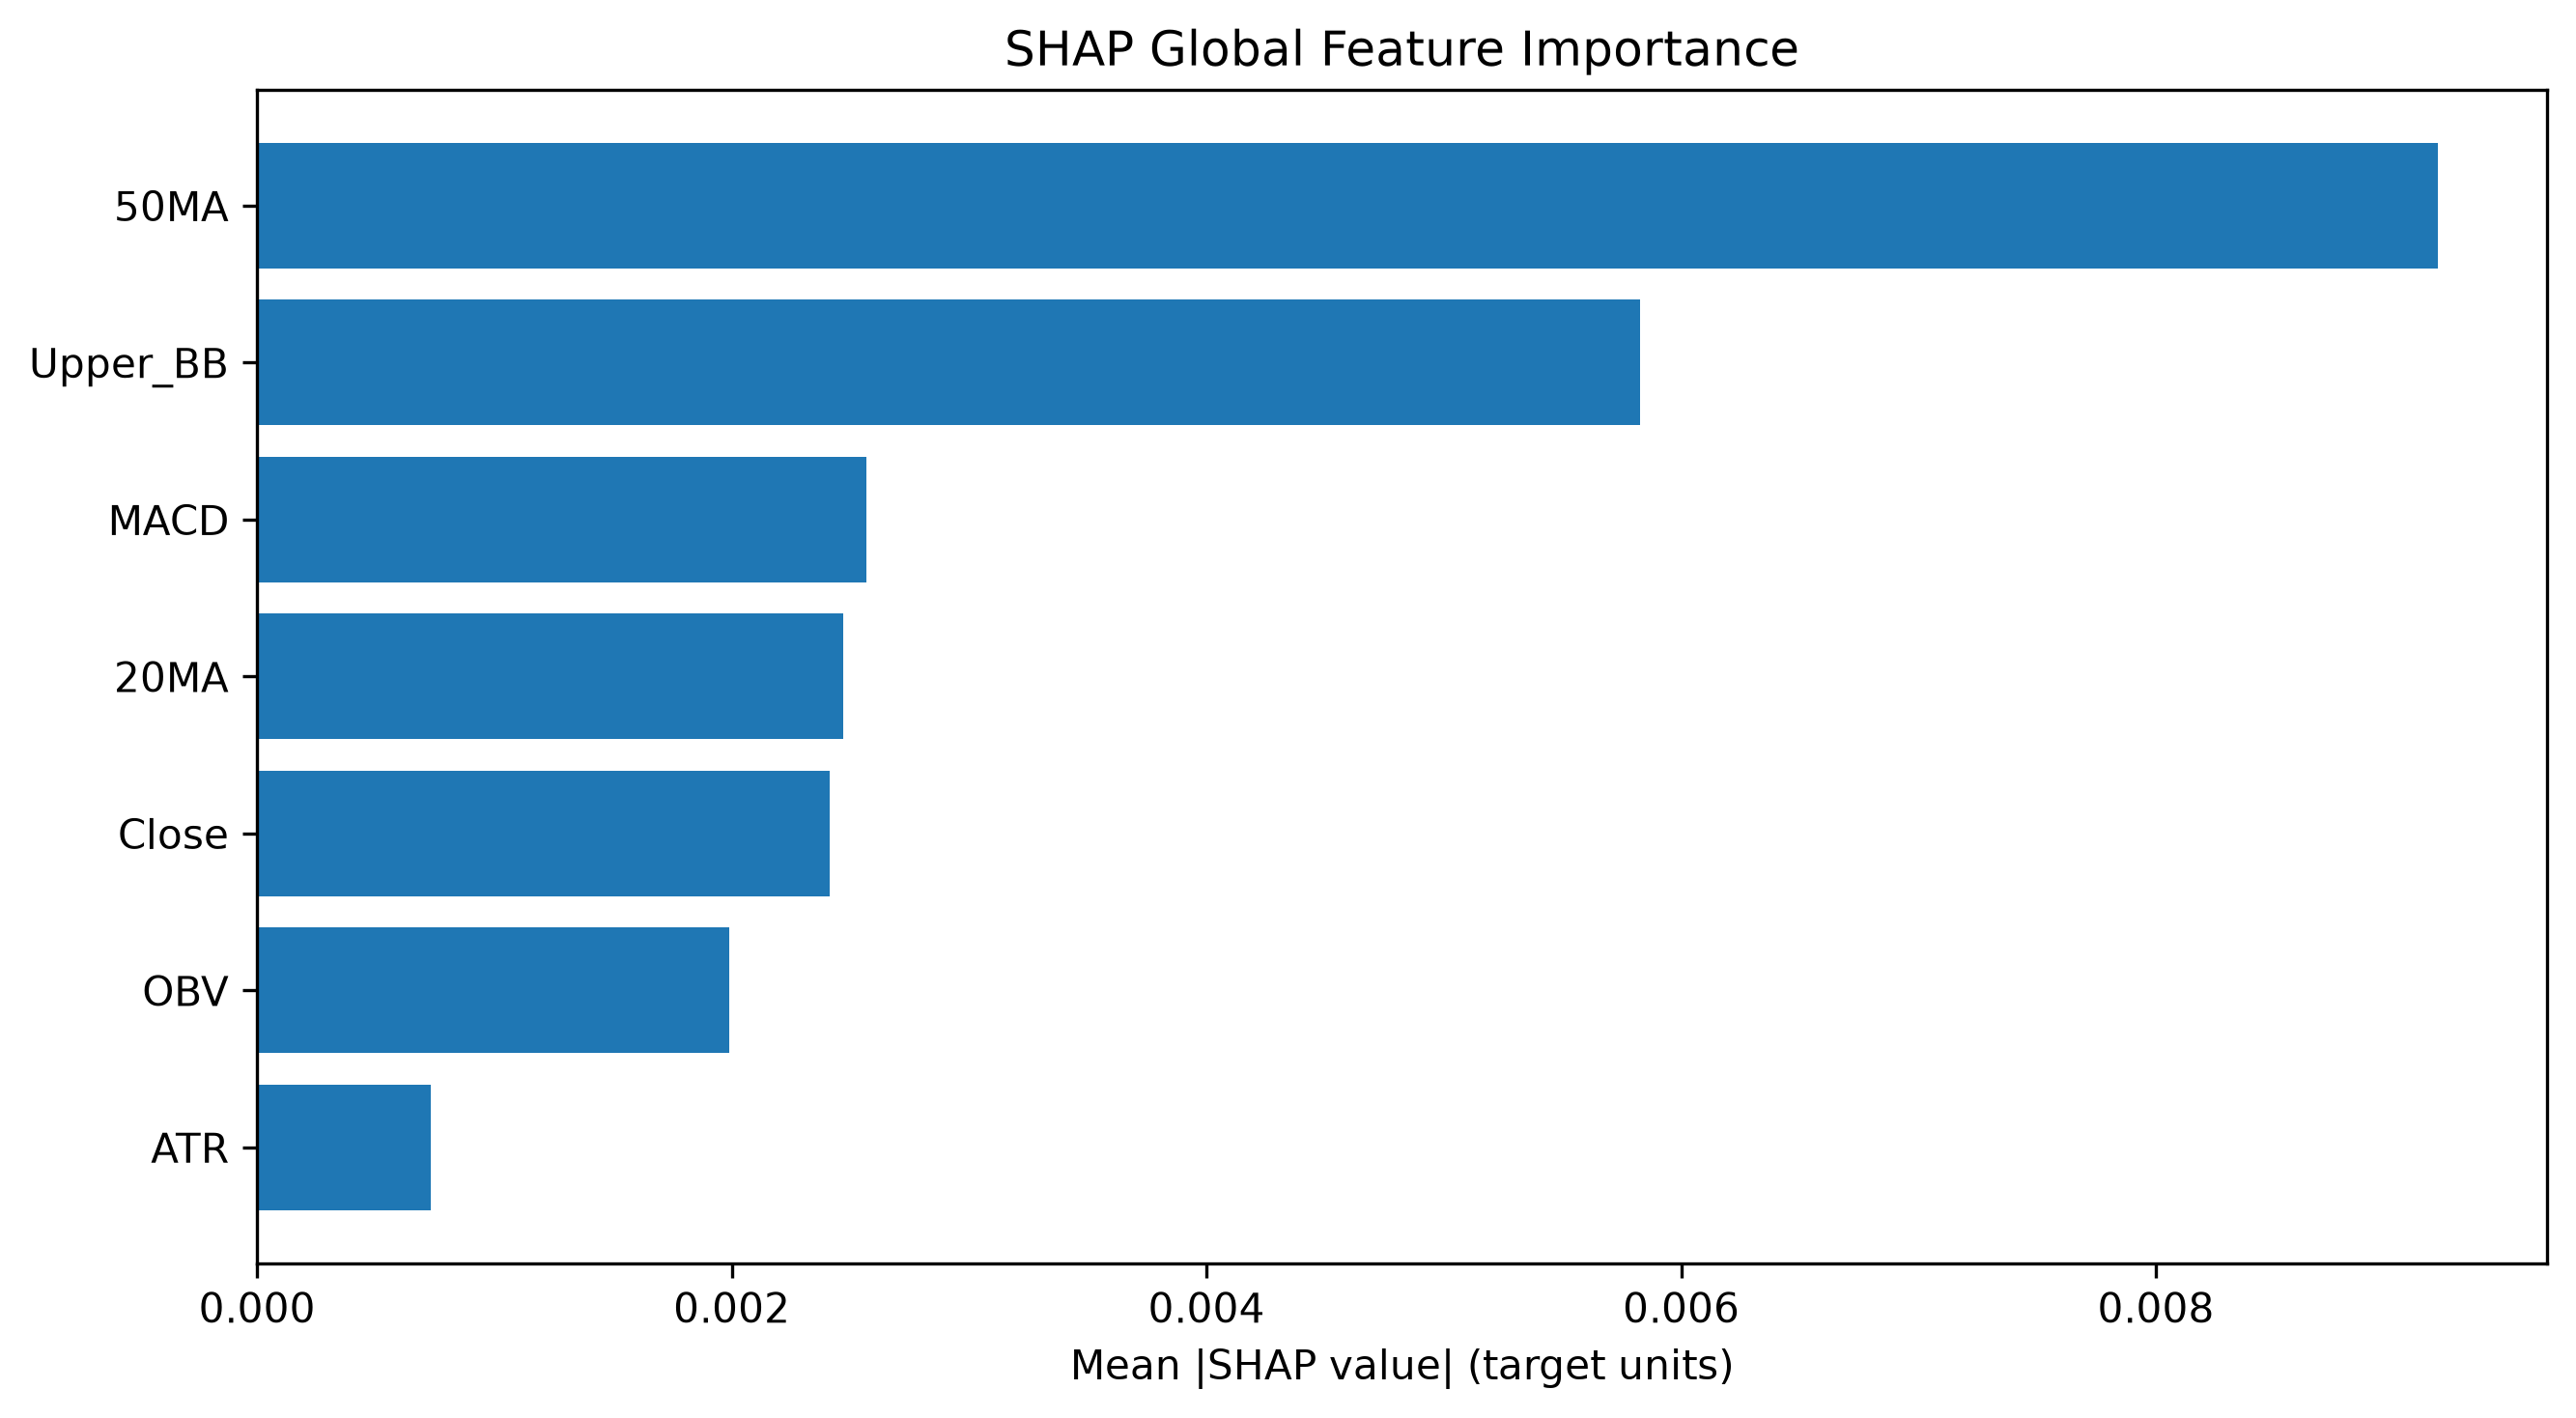

The file beside this chart, header and first rows:
Feature, SHAP MeanAbs, SHAP Rank
50MA, 0.009188, 1
Upper_BB, 0.005828, 2
MACD, 0.002568, 3
20MA, 0.002468, 4
Close, 0.002413, 5
OBV, 0.00199, 6
ATR, 0.000731, 7
